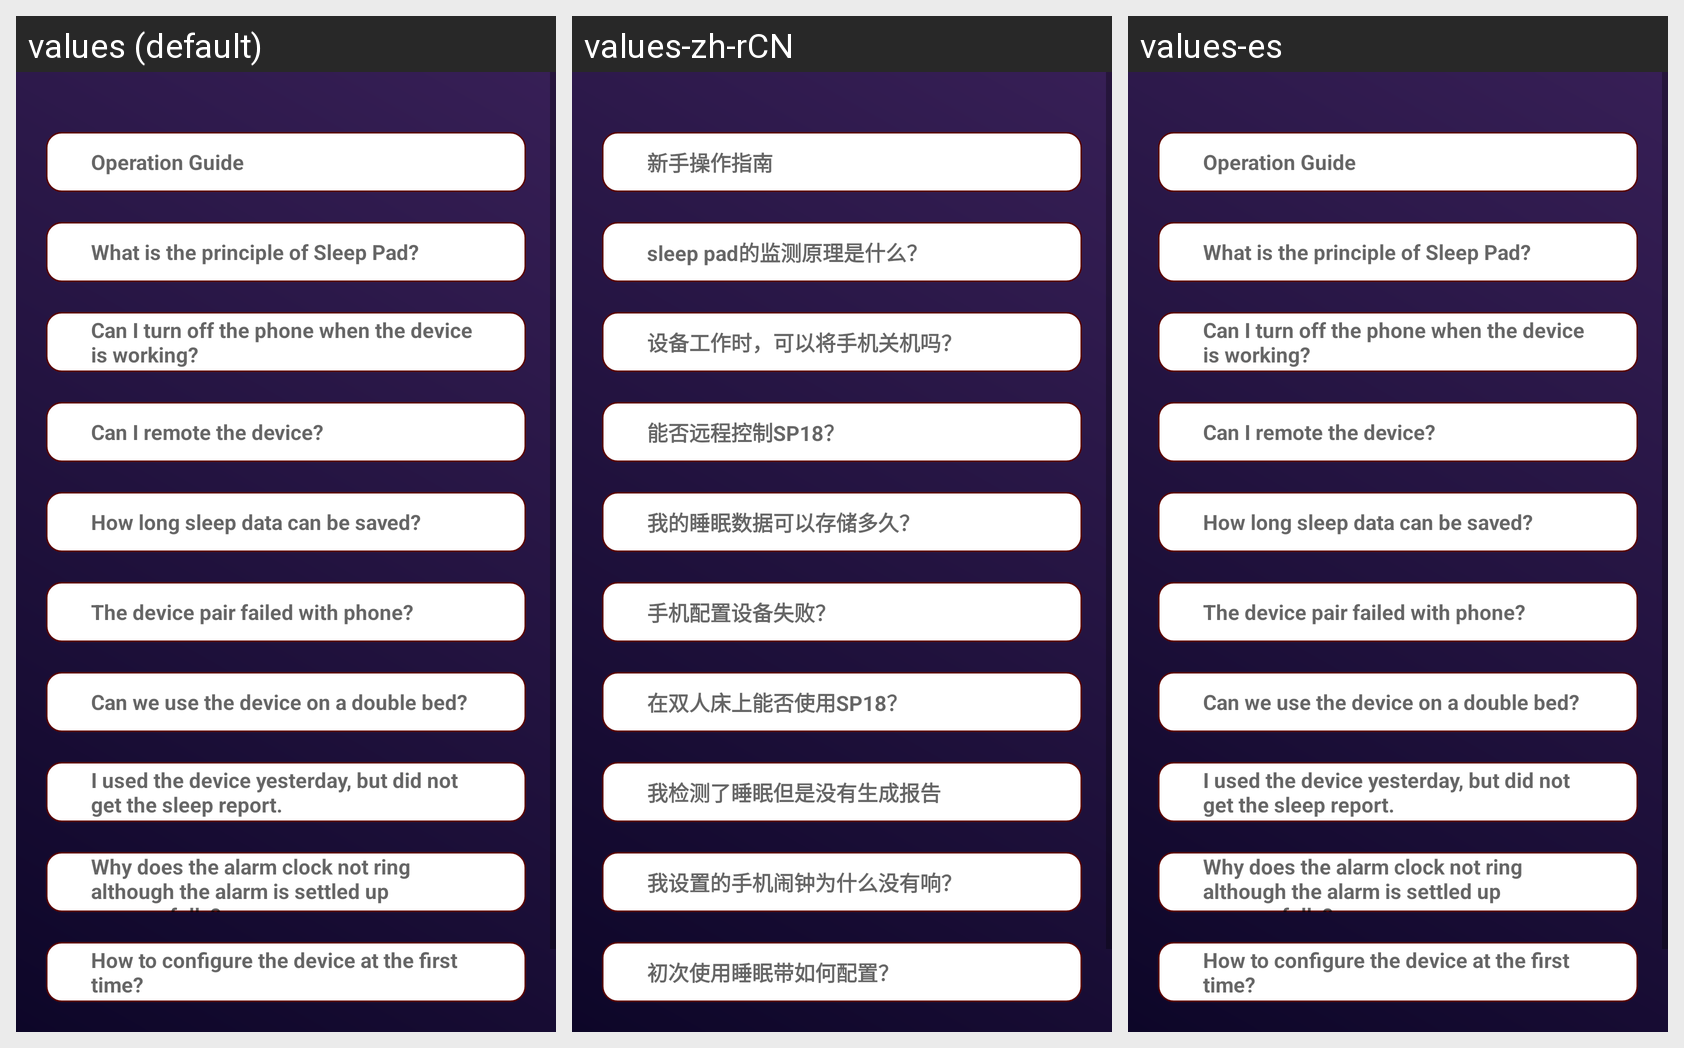

For this localized Android screen grid, give each drawn string resource with its value in every locale shown.
Android screen res/layout/fragment_help.xml rendered under 3 locales, left to right: values (default), values-zh-rCN, values-es. Device: Nexus 5 (rendered at 1080×1920; each locale shown at half size, 540×960, under a caption strip naming it); theme AppTheme.
Strings drawn on this screen, with the default value and each locale's value (text and hints the layout hard-codes, and strings that could not be matched under every locale, appear in the picture but are not listed):

problem1
  values: Operation Guide
  values-zh-rCN: 新手操作指南
  values-es: Operation Guide

problem2
  values: What is the principle of Sleep Pad?
  values-zh-rCN: sleep pad的监测原理是什么？
  values-es: What is the principle of Sleep Pad?

problem3
  values: Can I turn off the phone when the device is working?
  values-zh-rCN: 设备工作时，可以将手机关机吗？
  values-es: Can I turn off the phone when the device is working?

problem4
  values: Can I remote the device?
  values-zh-rCN: 能否远程控制SP18？
  values-es: Can I remote the device?

problem5
  values: How long sleep data can be saved?
  values-zh-rCN: 我的睡眠数据可以存储多久？
  values-es: How long sleep data can be saved?

problem6
  values: The device pair failed with phone?
  values-zh-rCN: 手机配置设备失败？
  values-es: The device pair failed with phone?

problem7
  values: Can we use the device on a double bed?
  values-zh-rCN: 在双人床上能否使用SP18？
  values-es: Can we use the device on a double bed?

problem8
  values: I used the device yesterday, but did not get the sleep report.
  values-zh-rCN: 我检测了睡眠但是没有生成报告
  values-es: I used the device yesterday, but did not get the sleep report.

problem9
  values: Why does the alarm clock not ring although the alarm is settled up successfully?
  values-zh-rCN: 我设置的手机闹钟为什么没有响？
  values-es: Why does the alarm clock not ring although the alarm is settled up successfully?

problem10
  values: How to configure the device at the first time?
  values-zh-rCN: 初次使用睡眠带如何配置？
  values-es: How to configure the device at the first time?
